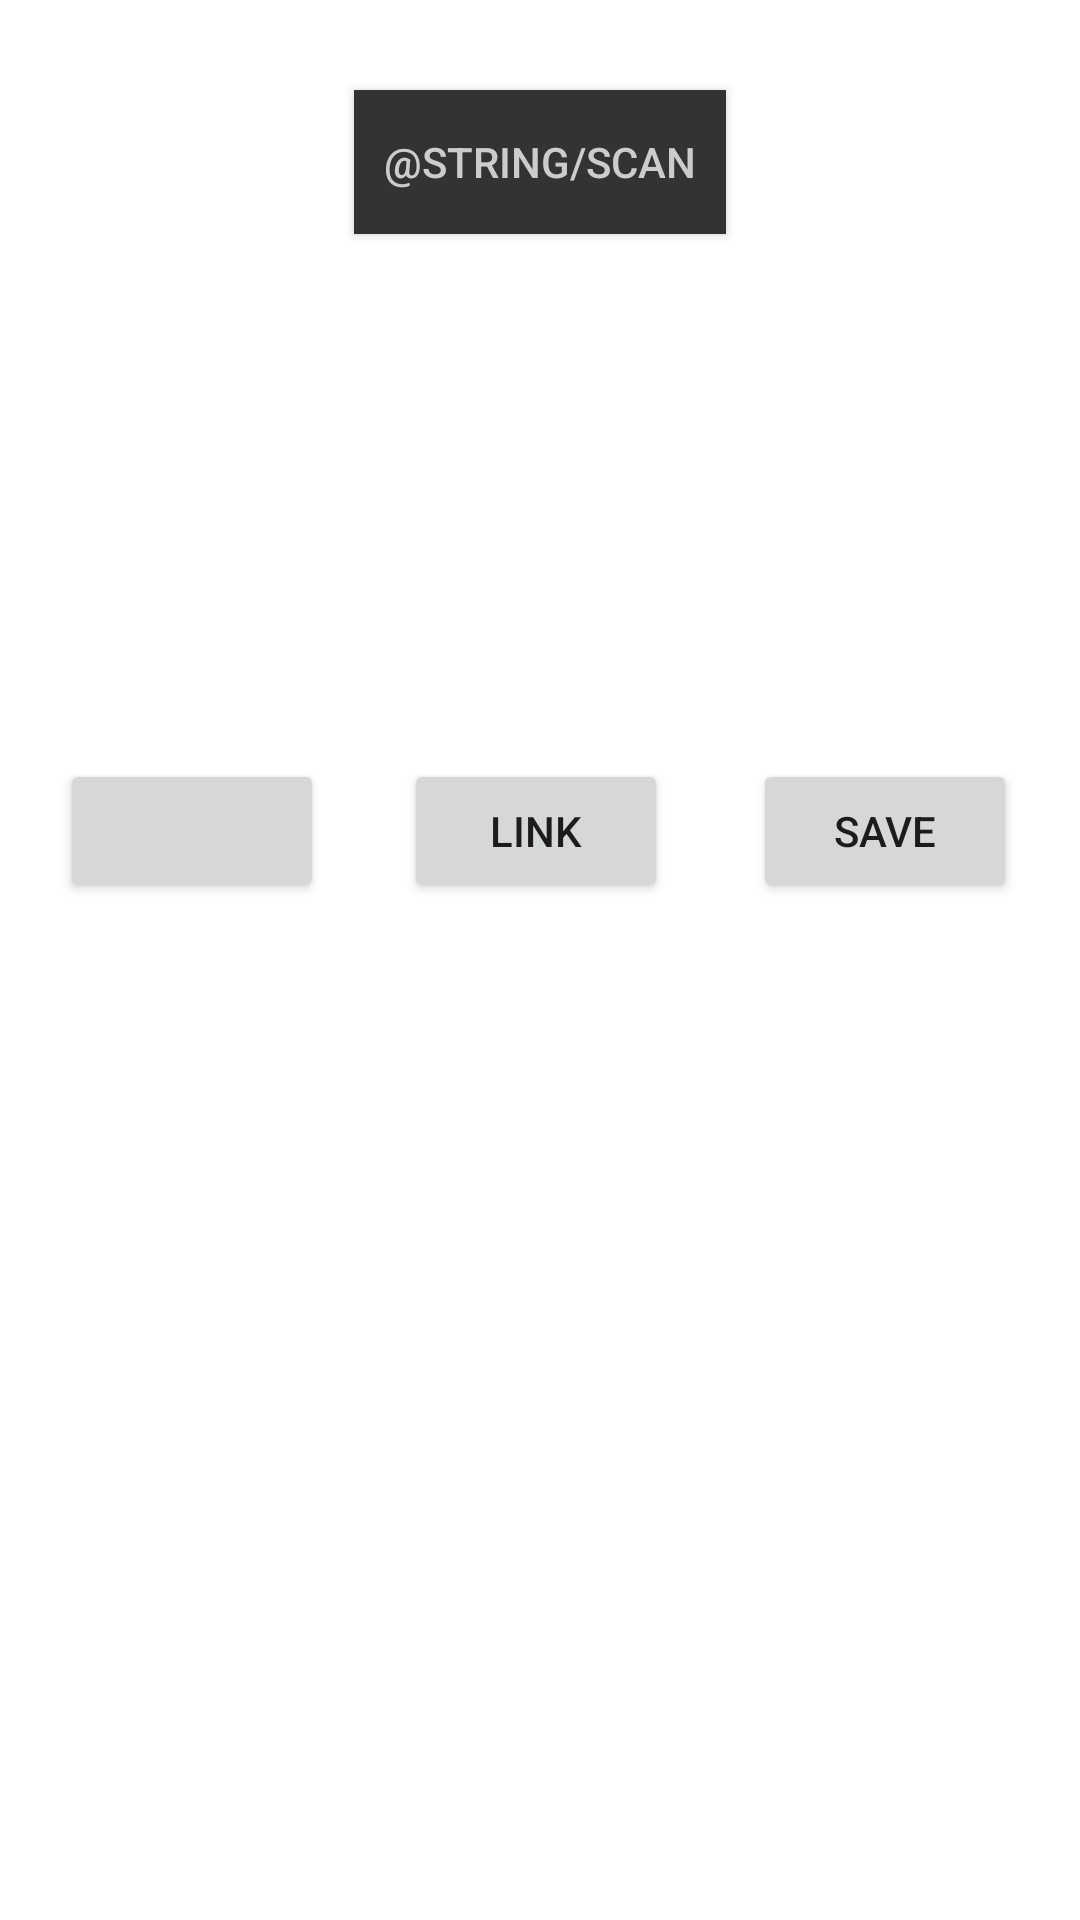

Write the Android layout XML for this screen, with the resource values it uses.
<!-- AndroidManifest.xml: application theme AppTheme -->
<!-- res/layout/activity_barcode_scanner.xml -->
<?xml version="1.0" encoding="utf-8"?>
<ScrollView xmlns:android="http://schemas.android.com/apk/res/android"
    android:layout_width="fill_parent"
    android:layout_height="fill_parent"
    android:background="#ffffffff" >

    <RelativeLayout
        android:layout_width="match_parent"
        android:layout_height="wrap_content"
        android:padding="10dp" >

        <Button android:id="@+id/scan_button"
            android:layout_width="wrap_content"
            android:layout_height="wrap_content"
            android:layout_centerHorizontal="true"

            android:layout_marginTop="60px"

            android:padding="10dp"
            android:background="#ff333333"
            android:textColor="#ffcccccc"
            android:text="@string/scan"
            />

        <LinearLayout
            android:layout_width="match_parent"
            android:layout_height="match_parent"
            android:orientation="vertical"
            android:layout_below="@id/scan_button">

            <TextView
                android:id="@+id/book_title"
                android:layout_width="wrap_content"
                android:layout_height="wrap_content"
                android:textColor="#ff000000"
                android:textIsSelectable="true"
                android:textStyle="bold" />

            <TextView
                android:id="@+id/book_author"
                android:layout_width="wrap_content"
                android:layout_height="wrap_content"
                android:textColor="#ffa13143"
                android:textIsSelectable="true" />

            <ImageView
                android:id="@+id/thumb"
                android:layout_width="50dp"
                android:layout_height="80dp"
                android:contentDescription="Thumb" />

            <TextView
                android:id="@+id/book_date"
                android:layout_width="wrap_content"
                android:layout_height="wrap_content"
                android:textColor="#ff592d94"
                android:textIsSelectable="true" />

            <TextView
                android:id="@+id/book_description"
                android:layout_width="wrap_content"
                android:layout_height="wrap_content"
                android:textColor="#ff000000"
                android:textIsSelectable="true" />

            <LinearLayout
                android:id="@+id/star_layout"
                android:layout_width="wrap_content"
                android:layout_height="wrap_content"
                android:orientation="horizontal" >
            </LinearLayout>

            <TextView
                android:id="@+id/book_rating_count"
                android:layout_width="wrap_content"
                android:layout_height="wrap_content"
                android:textColor="#ff2d6994"
                android:textIsSelectable="true"
                android:textStyle="italic" />

            <LinearLayout
                android:layout_width="wrap_content"
                android:layout_height="wrap_content"
                android:orientation="horizontal" >

                <Button
                    android:id="@+id/preview_btn"
                    android:layout_width="wrap_content"
                    android:layout_height="wrap_content"

                    android:layout_marginLeft="30px"/>


                <Button
                    android:id="@+id/link_btn"
                    android:layout_width="wrap_content"
                    android:layout_height="wrap_content"
                    android:layout_marginLeft="80px"
                    android:text="Link" />
                <Button
                    android:id="@+id/save"
                    android:layout_width="wrap_content"
                    android:layout_height="wrap_content"
                    android:layout_marginLeft="85px"
                    android:text="@string/save" />
                </LinearLayout>


        </LinearLayout>

    </RelativeLayout>

</ScrollView>
<!-- resources referenced by this layout -->
<resources>
  <string name="save">Save</string>
  <string name="scan">Escanear un libro</string>
  <style name="AppTheme" parent="Theme.AppCompat.Light.DarkActionBar">
          
          <item name="colorPrimary">@color/CartaZucchero</item>
          <item name="colorPrimaryDark">@color/colorPrimaryDark</item>
          <item name="colorAccent">@color/colorAccent</item>
      </style>
  <color name="CartaZucchero">#0060A0</color>
  <color name="colorPrimaryDark">#303F9F</color>
  <color name="colorAccent">#FF4081</color>
</resources>
